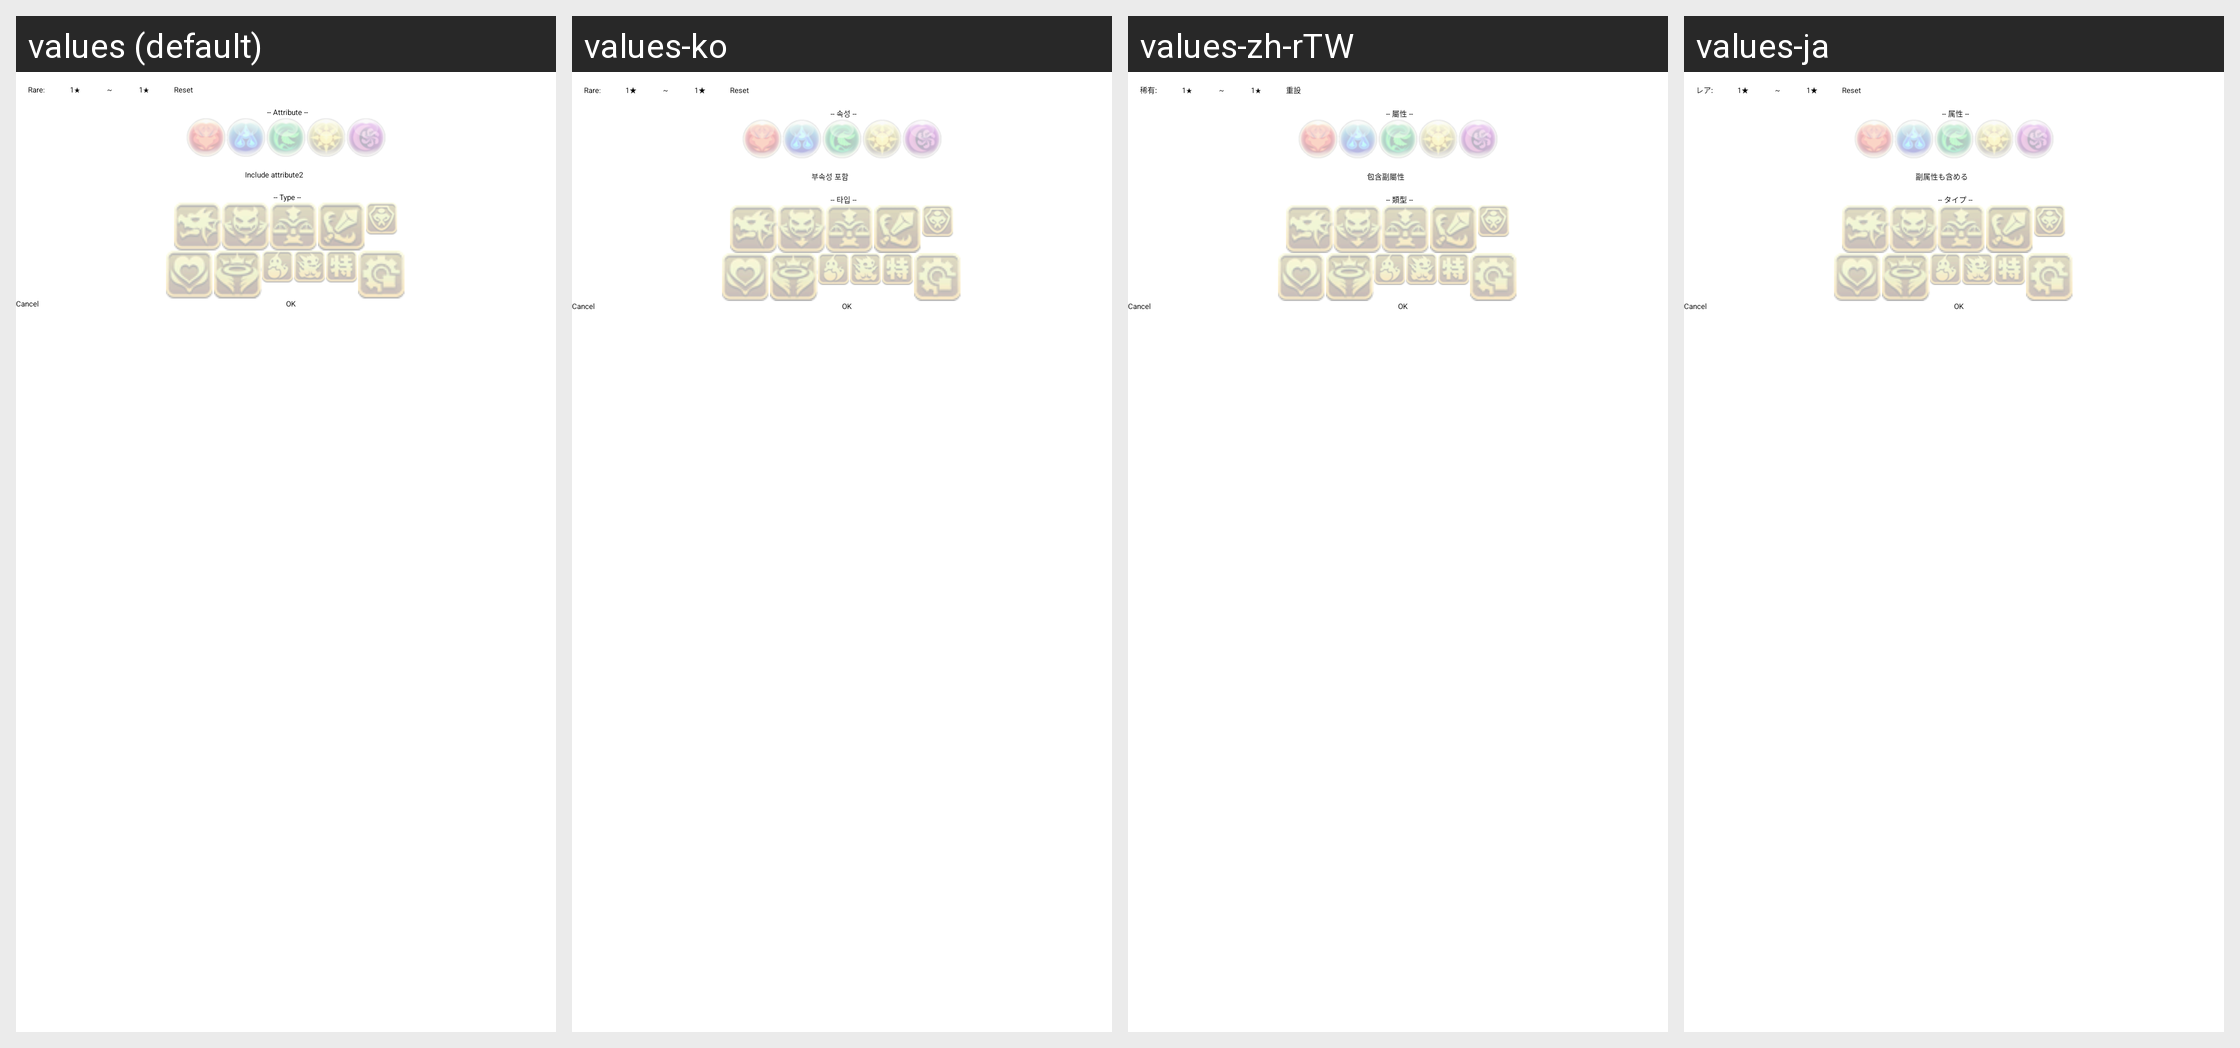

The Android screen above is rendered under several locales of the same app. Produce the string resources it draws, with the default and per-locale values.
Android screen res/layout/dialog_filter.xml rendered under 4 locales, left to right: values (default), values-ko, values-zh-rTW, values-ja. Device: Nexus 5 (rendered at 1080×1920; each locale shown at half size, 540×960, under a caption strip naming it); theme AppTheme.
Other locales in the repository, not shown: values-zh-rCN, values-zh-rHK.
Strings drawn on this screen, with the default value and each locale's value (text and hints the layout hard-codes, and strings that could not be matched under every locale, appear in the picture but are not listed):

str_rare
  values: Rare:
  values-ko: Rare:
  values-zh-rTW: 稀有:
  values-ja: レア:

str_reset
  values: Reset
  values-ko: Reset
  values-zh-rTW: 重設
  values-ja: Reset  [not translated; the default value is used]

str_attr1
  values: -- Attribute --
  values-ko: -- 속성 --
  values-zh-rTW: -- 屬性 --
  values-ja: -- 属性 --

str_include_attr2
  values: Include attribute2
  values-ko: 부속성 포함
  values-zh-rTW: 包含副屬性
  values-ja: 副属性も含める

str_type1
  values: -- Type --
  values-ko: -- 타입 --
  values-zh-rTW: -- 類型 --
  values-ja: -- タイプ --
